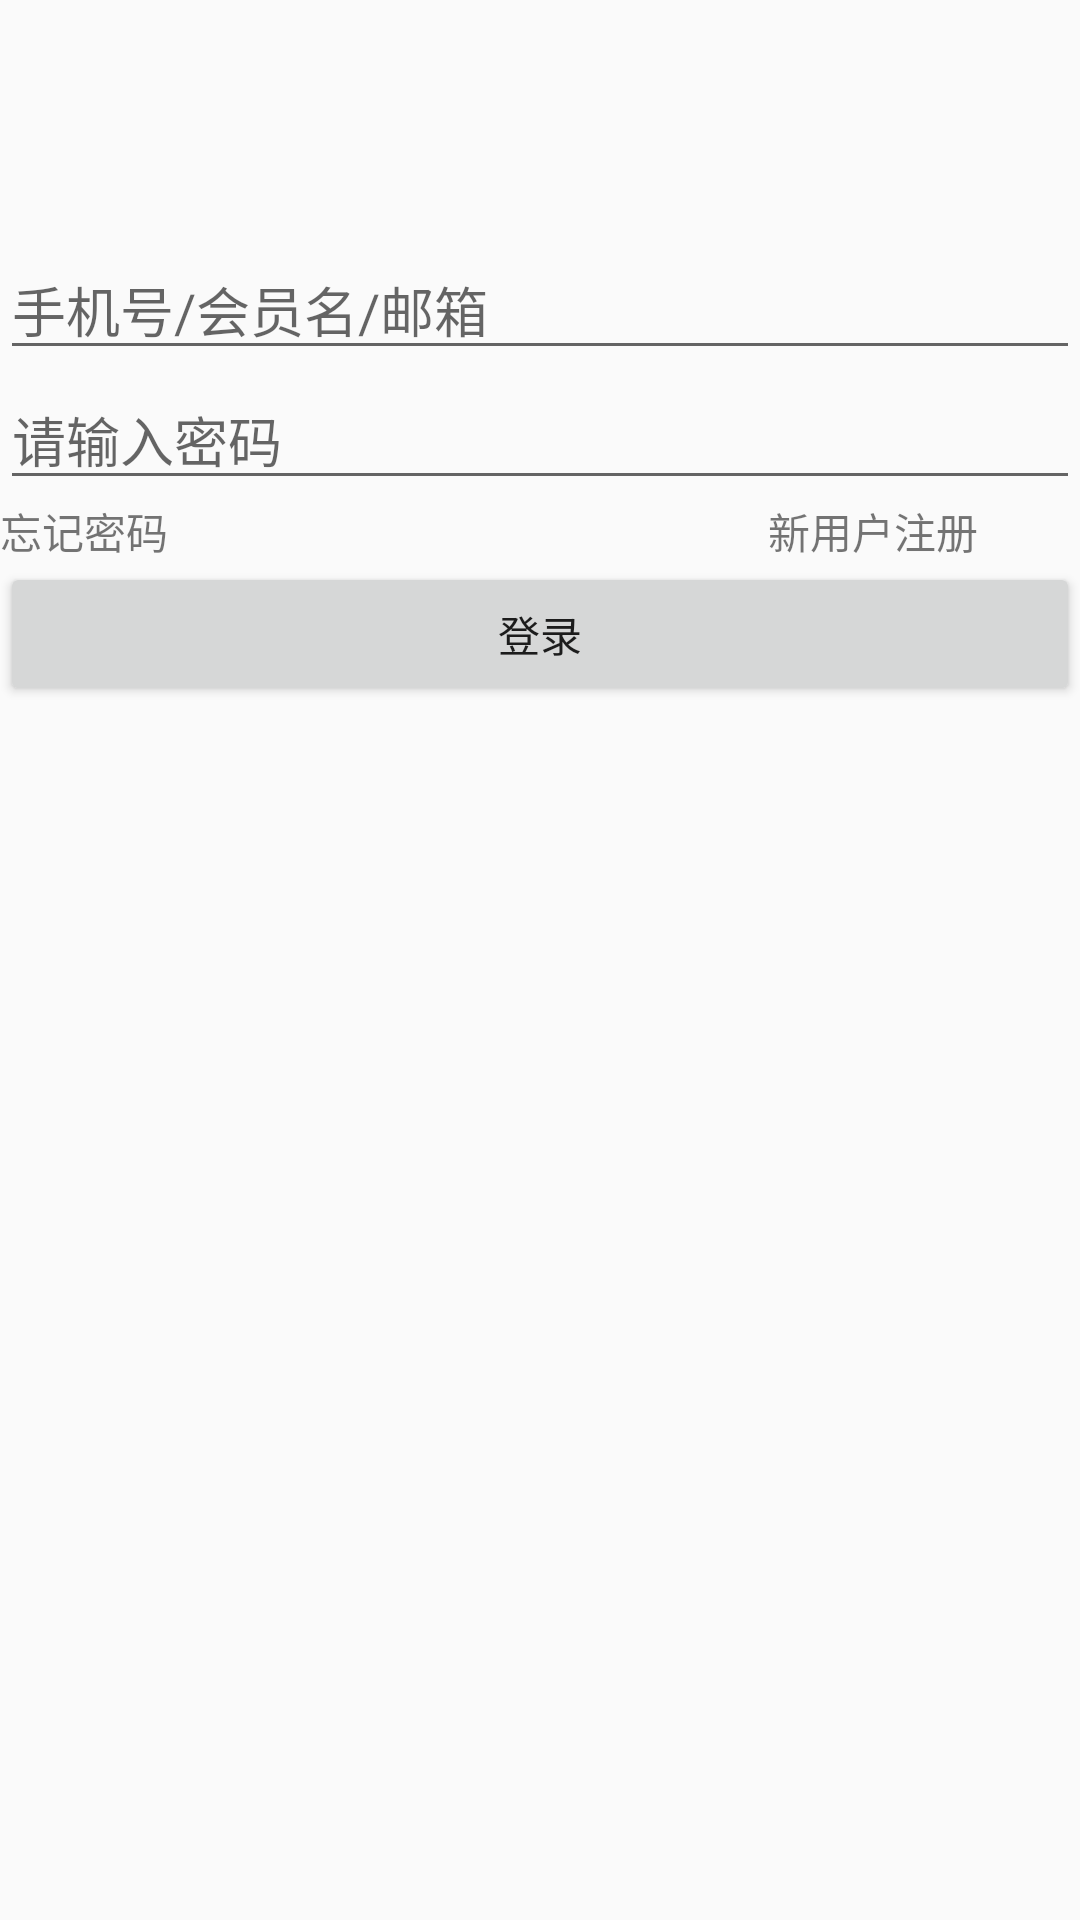

Layout XML and referenced resources for this Android screen:
<!-- AndroidManifest.xml: application theme AppTheme -->
<!-- res/layout/activity_login.xml -->
<?xml version="1.0" encoding="utf-8"?>
<RelativeLayout xmlns:android="http://schemas.android.com/apk/res/android"
    xmlns:tools="http://schemas.android.com/tools"
    android:id="@+id/activity_login"
    android:layout_width="match_parent"
    android:layout_height="match_parent"

    tools:context="com.bawei.wangyiming.twodemo_201.LoginActivity">

    <ImageView
        android:layout_margin="40dp"
        android:layout_width="wrap_content"
        android:layout_height="wrap_content"
        android:src="@mipmap/ic_default_user_head"
        android:layout_centerHorizontal="true"
        android:id="@+id/user_login_head"
        />

    <EditText
        android:layout_width="match_parent"
        android:layout_height="wrap_content"
        android:id="@+id/user_login_username"
        android:hint="手机号/会员名/邮箱"
        android:layout_below="@+id/user_login_head"
        />

    <EditText
        android:layout_width="match_parent"
        android:layout_height="wrap_content"
        android:id="@+id/userpass"
        android:hint="请输入密码"
        android:layout_below="@+id/user_login_username"
        />

    <TextView
        android:layout_below="@+id/userpass"
        android:layout_width="wrap_content"
        android:layout_height="wrap_content"
        android:text="忘记密码"
        android:id="@+id/user_login_forgetpassword"
        android:onClick="onClick"
        />
    <TextView
        android:layout_below="@+id/userpass"
        android:layout_width="wrap_content"
        android:layout_height="wrap_content"
        android:text="新用户注册"
        android:id="@+id/user_login_newuserzhuce"
        android:layout_toRightOf="@+id/user_login_forgetpassword"
        android:layout_marginLeft="200dp"
        android:onClick="onClick"
        />

    <Button
        android:layout_width="match_parent"
        android:layout_height="wrap_content"
        android:text="登录"
        android:id="@+id/user_login_btn"
        android:layout_below="@+id/user_login_forgetpassword"
        />


</RelativeLayout>
<!-- resources referenced by this layout -->
<resources>
  <style name="AppTheme" parent="Theme.AppCompat.Light.DarkActionBar">
          
          <item name="colorPrimary">@color/colorPrimary</item>
          <item name="colorPrimaryDark">@color/colorPrimaryDark</item>
          <item name="colorAccent">@color/colorAccent</item>
      </style>
  <color name="colorPrimary">#3F51B5</color>
  <color name="colorPrimaryDark">#9d9f30</color>
  <color name="colorAccent">#FF4081</color>
</resources>
